Run: headless pygame with SDL's dummy video driver; simulated clock (each Clock.tick advances the game by its frame time, no real sleeping); random seed 0; keys injected as events and as key.get_pressed() state; no mouse input; restart key R tapped at the start of phases 3 and 4.
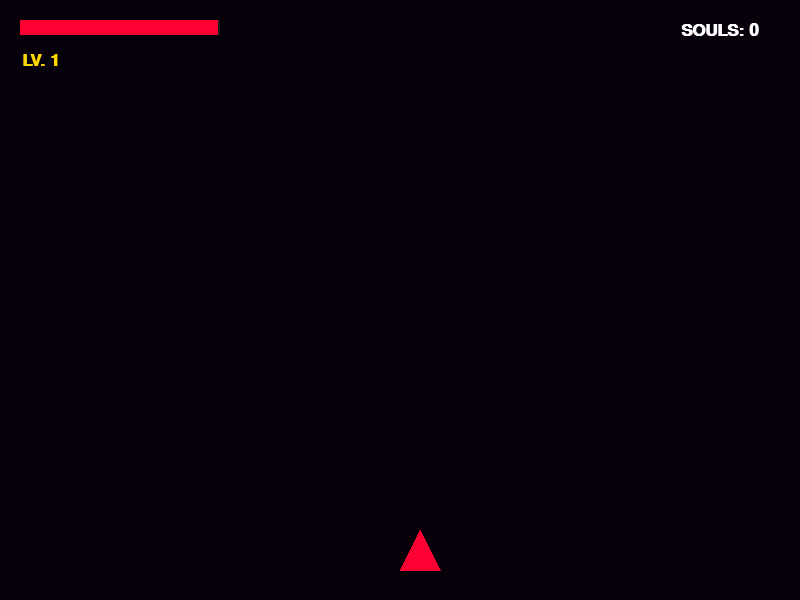
Frame 1 of 4 · flips 1–60 · no input
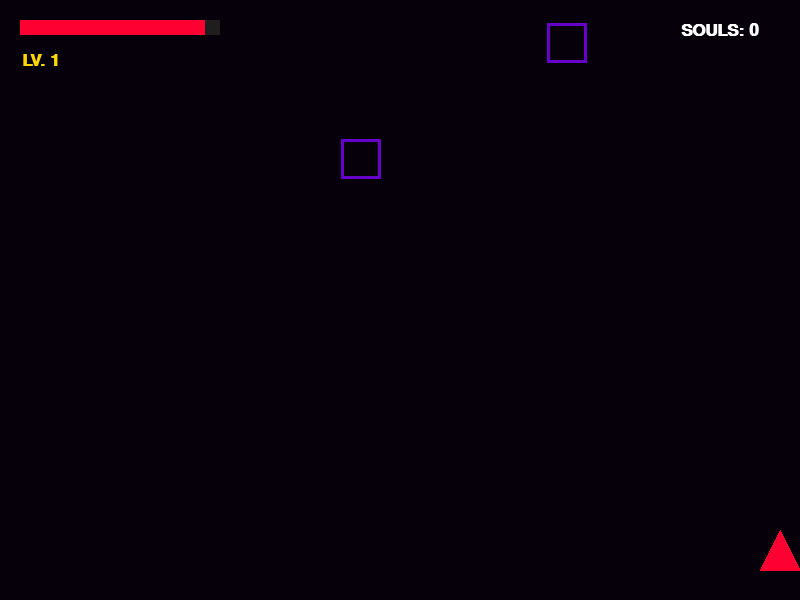
Frame 2 of 4 · flips 61–180 · tapped SPACE, RETURN · held RIGHT (→), D
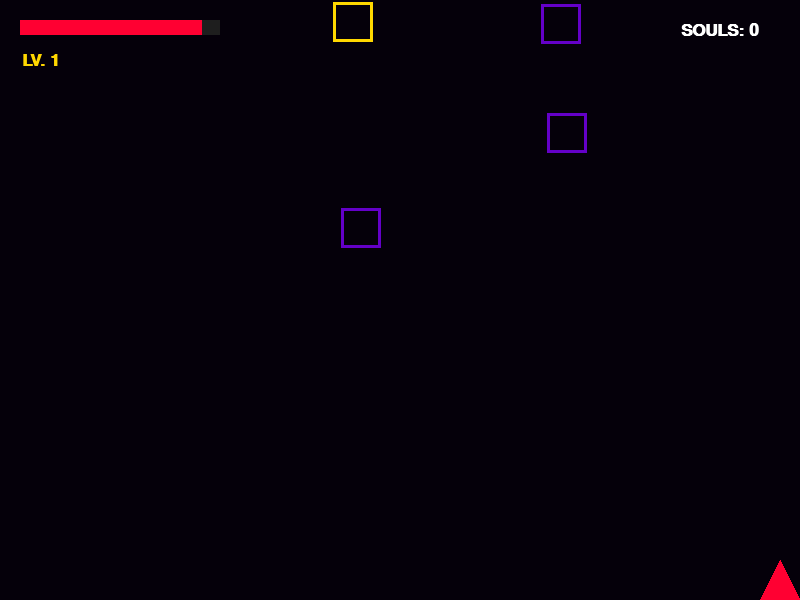
Frame 3 of 4 · flips 181–300 · tapped R · held DOWN (↓), S
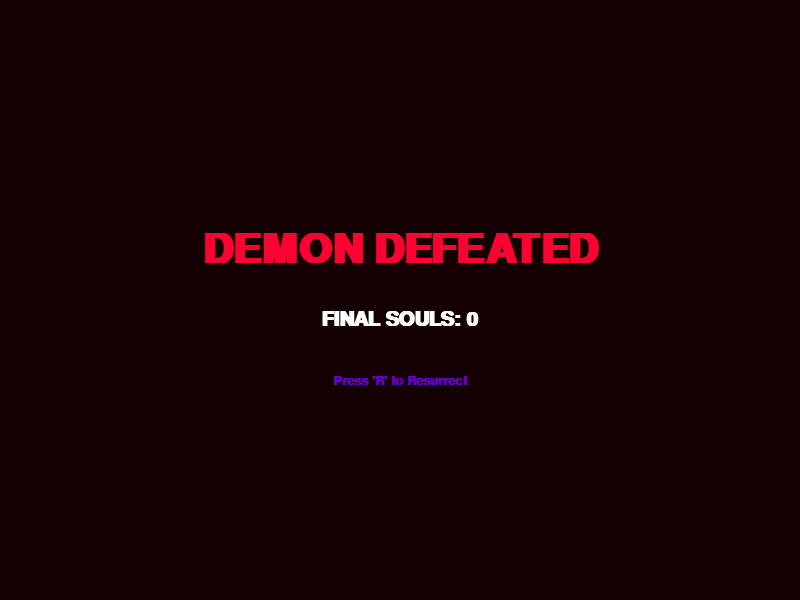
Frame 4 of 4 · flips 301–420 · tapped R · held LEFT (←), A, UP (↑), W

The pygame program that drew these frames:

import pygame
import sys
import random
import math

# 1. 초기화 및 설정
pygame.init()
WIDTH, HEIGHT = 800, 600
screen = pygame.display.set_mode((WIDTH, HEIGHT))
pygame.display.set_caption("DEMON REAPER: Evolution")
clock = pygame.time.Clock()

# 색상
BLACK = (5, 0, 10)
BLOOD_RED = (255, 0, 50)
SHADOW_PURPLE = (100, 0, 200)
WHITE = (255, 255, 255)
GOLD = (255, 215, 0)
CYAN = (0, 255, 255)

# 게임 상태 변수
player_pos = [WIDTH // 2, HEIGHT - 70]
player_hp = 100.0  # 정밀한 계산을 위해 실수형으로 변경
bullets = []
enemies = []
enemy_bullets = []
souls = []
score = 0
level = 1
game_over = False

def draw_text(text, size, x, y, color=WHITE):
    font = pygame.font.SysFont("arial", size, True)
    text_surface = font.render(text, True, color)
    text_rect = text_surface.get_rect(center=(x, y))
    screen.blit(text_surface, text_rect)

# --- 메인 루프 ---
while True:
    if not game_over:
        # 1. 입력 및 시간 왜곡
        moving = False
        for event in pygame.event.get():
            if event.type == pygame.QUIT:
                pygame.quit()
                sys.exit()
            
            # 발사 (레벨에 따른 탄환 생성)
            if event.type == pygame.KEYDOWN and event.key == pygame.K_SPACE:
                if player_hp > 3:
                    if level == 1:
                        bullets.append([player_pos[0] + 20, player_pos[1], 0])
                    elif level == 2:
                        bullets.append([player_pos[0] + 5, player_pos[1], 0])
                        bullets.append([player_pos[0] + 35, player_pos[1], 0])
                    elif level >= 3:
                        bullets.append([player_pos[0] + 20, player_pos[1], 0])
                        bullets.append([player_pos[0] + 20, player_pos[1], -2]) # 왼쪽 대각선
                        bullets.append([player_pos[0] + 20, player_pos[1], 2])  # 오른쪽 대각선
                    player_hp -= 3

        keys = pygame.key.get_pressed()
        speed = 6
        if keys[pygame.K_LEFT] and player_pos[0] > 0:
            player_pos[0] -= speed
            moving = True
        if keys[pygame.K_RIGHT] and player_pos[0] < WIDTH - 40:
            player_pos[0] += speed
            moving = True
        if keys[pygame.K_UP] and player_pos[1] > 0:
            player_pos[1] -= speed
            moving = True
        if keys[pygame.K_DOWN] and player_pos[1] < HEIGHT - 40:
            player_pos[1] += speed
            moving = True

        time_scale = 1.0 if moving else 0.2

        # --- [추가] 실시간 피 깎임 (공복 시스템) ---
        # 매 프레임마다 조금씩 감소 (초당 약 2~3 정도 감소)
        player_hp -= 0.05 * time_scale

        # 2. 레벨 업 시스템
        if score >= 600: level = 4
        elif score >= 300: level = 3
        elif score >= 100: level = 2

        # 3. 적 생성 및 이동 로직 (기존과 동일하되 점수별 난이도 상승)
        spawn_rate = 0.05 + (level * 0.01)
        if random.random() < spawn_rate * time_scale:
            etype = 1 if random.random() < 0.2 + (level * 0.05) else 0
            enemies.append([random.randint(0, WIDTH-40), -50, random.uniform(2, 4), etype, 0])

        # 적 로직 업데이트
        for en in enemies[:]:
            en[1] += en[2] * time_scale
            if en[3] == 1: # 공격형
                en[4] += 1
                if en[4] > 100 / time_scale:
                    angle = math.atan2(player_pos[1] - en[1], player_pos[0] - en[0])
                    enemy_bullets.append([en[0]+20, en[1]+20, math.cos(angle)*5, math.sin(angle)*5])
                    en[4] = 0
            # 충돌
            if pygame.Rect(player_pos[0], player_pos[1], 40, 40).colliderect(pygame.Rect(en[0], en[1], 40, 40)):
                game_over = True
            if en[1] > HEIGHT: enemies.remove(en)

        # 내 탄환 이동 (대각선 발사 포함)
        for b in bullets[:]:
            b[0] += b[2] # 대각선 이동값
            b[1] -= 12
            if b[1] < 0: bullets.remove(b)
            for en in enemies[:]:
                if pygame.Rect(en[0], en[1], 40, 40).collidepoint(b[0], b[1]):
                    souls.append([en[0]+20, en[1]+20])
                    enemies.remove(en)
                    if b in bullets: bullets.remove(b)
                    score += 20 if en[3] == 1 else 10

        # 적 탄환 충돌
        for eb in enemy_bullets[:]:
            eb[0] += eb[2] * time_scale
            eb[1] += eb[3] * time_scale
            if pygame.Rect(player_pos[0], player_pos[1], 40, 40).collidepoint(eb[0], eb[1]):
                player_hp -= 15
                enemy_bullets.remove(eb)
            elif eb[1] > HEIGHT or eb[0] < 0 or eb[0] > WIDTH:
                enemy_bullets.remove(eb)

        # 영혼 흡수 및 회복
        for s in souls[:]:
            dx = player_pos[0] + 20 - s[0]
            dy = player_pos[1] + 20 - s[1]
            dist = (dx**2 + dy**2)**0.5
            if dist < 20:
                player_hp = min(100, player_hp + 12)
                souls.remove(s)
            else:
                s[0] += dx * 0.2
                s[1] += dy * 0.2

        if player_hp <= 0:
            game_over = True

    else:
        for event in pygame.event.get():
            if event.type == pygame.QUIT:
                pygame.quit()
                sys.exit()
            if event.type == pygame.KEYDOWN and event.key == pygame.K_r:
                player_hp, score, level, game_over = 100, 0, 1, False
                enemies, bullets, souls, enemy_bullets = [], [], [], []

    # --- 4. 그리기 ---
    screen.fill(BLACK)
    
    if not game_over:
        # 탄환 궤적 효과
        for b in bullets:
            color = CYAN if level == 4 else BLOOD_RED
            pygame.draw.ellipse(screen, color, (b[0]-3, b[1], 8, 25))

        for en in enemies:
            color = GOLD if en[3] == 1 else SHADOW_PURPLE
            pygame.draw.rect(screen, color, (en[0], en[1], 40, 40), 3)
        
        for eb in enemy_bullets: pygame.draw.circle(screen, GOLD, (int(eb[0]), int(eb[1])), 6)
        for s in souls: pygame.draw.circle(screen, WHITE, (int(s[0]), int(s[1])), 5)

        # 플레이어 진화 단계 표시
        p_color = BLOOD_RED if level < 4 else CYAN
        pygame.draw.polygon(screen, p_color, [[player_pos[0]+20, player_pos[1]], [player_pos[0], player_pos[1]+40], [player_pos[0]+40, player_pos[1]+40]])
        
        # UI
        pygame.draw.rect(screen, (30, 30, 30), (20, 20, 200, 15))
        pygame.draw.rect(screen, BLOOD_RED, (20, 20, max(0, player_hp * 2), 15))
        draw_text(f"SOULS: {score}", 25, WIDTH - 80, 30)
        draw_text(f"LV. {level}", 25, 40, 60, GOLD)
    else:
        screen.fill((20, 0, 0))
        draw_text("DEMON DEFEATED", 60, WIDTH//2, HEIGHT//2 - 50, BLOOD_RED)
        draw_text(f"FINAL SOULS: {score}", 30, WIDTH//2, HEIGHT//2 + 20)
        draw_text("Press 'R' to Resurrect", 20, WIDTH//2, HEIGHT//2 + 80, SHADOW_PURPLE)

    pygame.display.flip()
    clock.tick(60)
